Run: headless pygame with SDL's dummy video driver; simulated clock (each Clock.tick advances the game by its frame time, no real sleeping); random seed 0; keys injected as events and as key.get_pressed() state; no mouse input.
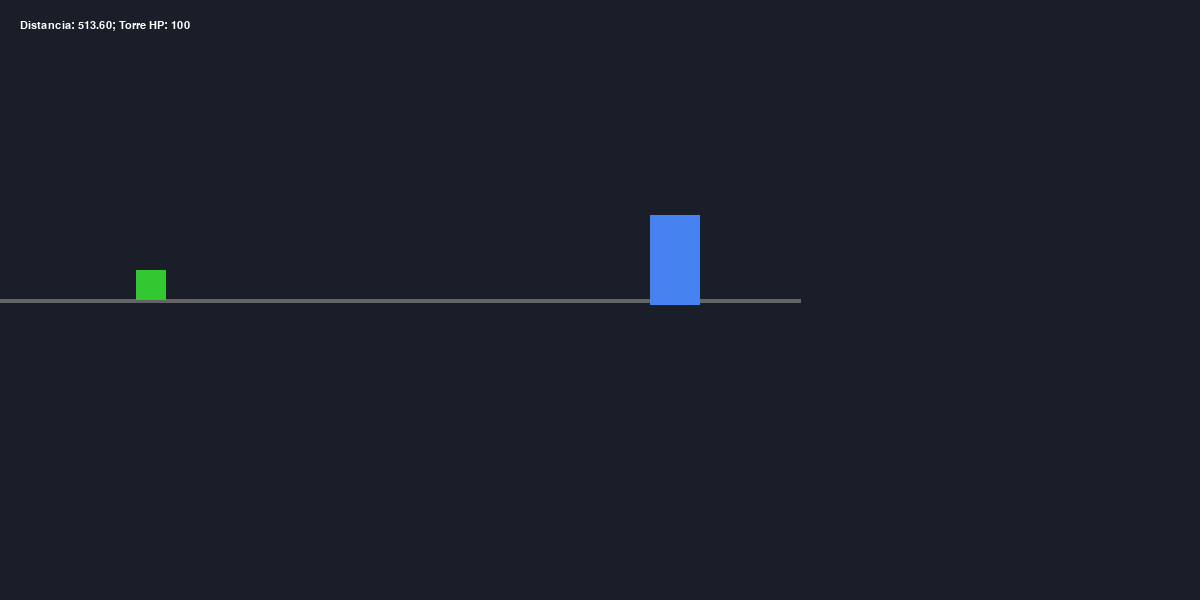
Frame 1 of 1 · flips 1–60 · no input

The pygame program that drew these frames:

import sys
import pygame

pygame.init()

screencita = pygame.display.set_mode((1200, 600))
pygame.display.set_caption("Prueba 5 xd")
clock = pygame.time.Clock()


duende_x, duende_ran, vel_duende = 50, 20, 90
torre_x, torre_vida = 650, 100
last_attack, cooldown = 0, 100

while True:
    dt = clock.tick(60) / 1000
    time = pygame.time.get_ticks()

    for event in pygame.event.get():
        if event.type == pygame.QUIT or event.type == pygame.KEYDOWN and event.key == pygame.K_SPACE:
            sys.exit()

    collis = abs(duende_x - torre_x) <= duende_ran

    if not collis:
        duende_x += vel_duende * dt #el punto es que la posición x del duende se actualice cada frame
        # pene
    else:
        if time - last_attack >= cooldown and torre_vida > 0: 
            torre_vida = max(0, torre_vida - 10) #le restamos 10 puntos al hp de la torre
            last_attack = time # y cada aauq ese actualizará con el tiempo establecido

    screencita.fill((25, 30, 40))
    pygame.draw.line(screencita, (100, 100, 100), (0, 300), (800, 300), 4)

    pygame.draw.rect(screencita, (200, 50, 50) if collis else (50, 200, 50), (int(duende_x), 270, 30, 30),)
    pygame.draw.rect(screencita, (70, 130, 240), (int(torre_x), 215, 50, 90))

    font = pygame.font.SysFont("Courier New", 16) #si, lo busque en google XDDDDD
    text = font.render(f"Distancia: {abs(duende_x - torre_x):.2f}; Torre HP: {torre_vida}", True, (255, 255, 255))

    screencita.blit(text, (20, 20))


    pygame.display.flip()

pygame.quit()
sys.exit()
